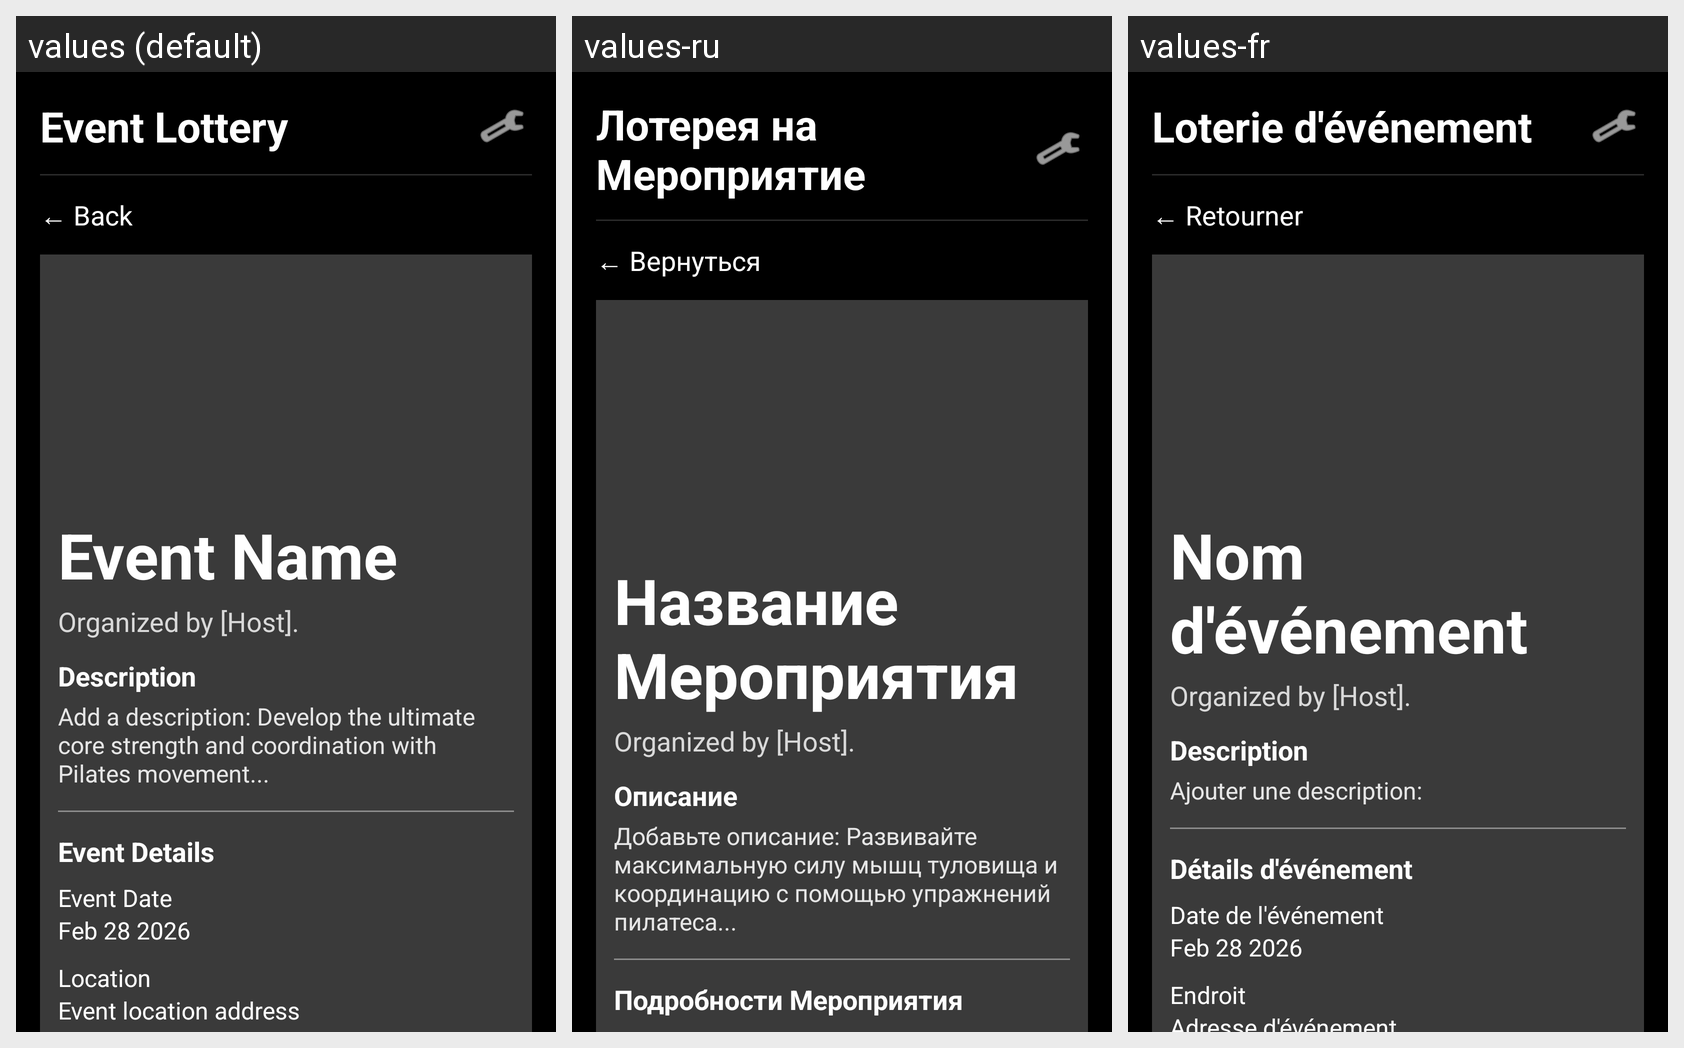

The Android screen above is rendered under several locales of the same app. Produce the string resources it draws, with the default and per-locale values.
Android screen res/layout/indivdual_invite_page.xml rendered under 3 locales, left to right: values (default), values-ru, values-fr. Device: Nexus 5 (rendered at 1080×1920; each locale shown at half size, 540×960, under a caption strip naming it); theme Theme.JunimoApp.
Strings drawn on this screen, with the default value and each locale's value (text and hints the layout hard-codes, and strings that could not be matched under every locale, appear in the picture but are not listed):

event_lottery
  values: Event Lottery
  values-ru: Лотерея на Мероприятие
  values-fr: Loterie d'événement

back_to_home
  values: ← Back
  values-ru: ← Вернуться
  values-fr: ← Retourner

event_name
  values: Event Name
  values-ru: Название Мероприятия
  values-fr: Nom d'événement

organized_by_host
  values: Organized by [Host].
  values-ru: Organized by [Host].  [not translated; the default value is used]
  values-fr: Organized by [Host].  [not translated; the default value is used]

description
  values: Description
  values-ru: Описание
  values-fr: Description

add_a_description_develop_the_ultimate_core_strength_and_coordination_with_pilates_movement
  values: Add a description: Develop the ultimate core strength and coordination with Pilates movement...
  values-ru: Добавьте описание: Развивайте максимальную силу мышц туловища и координацию с помощью упражнений пилатеса...
  values-fr: Ajouter une description:

event_details
  values: Event Details
  values-ru: Подробности Мероприятия
  values-fr: Détails d'événement
